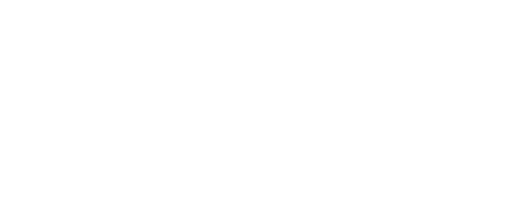
t = 0.00 s
t = 1.00 s: frame unchanged from t = 0.00 s, image omitted
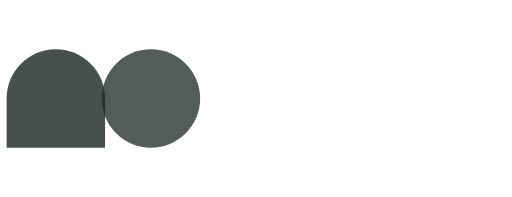
t = 1.19 s
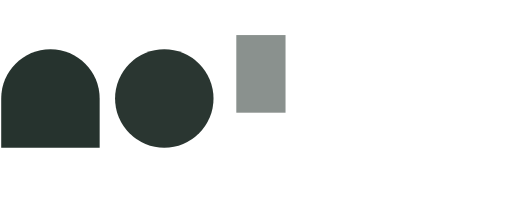
t = 1.38 s
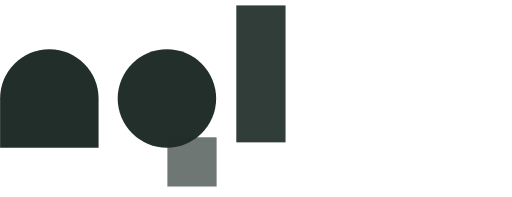
t = 1.56 s
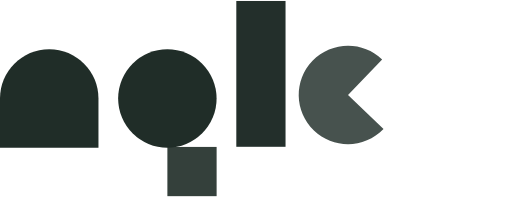
t = 1.75 s

The animated SVG that drew these frames (rendered in a browser with its animation timeline set to each time). Animation: 14 SMIL elements (animate=7,animateTransform=7); one cycle of 1.75 s.

<!-- Warning! This svg is dependent on namespace for animations and using it more than once per page will result in broken contents. -->
<svg
	xmlns="http://www.w3.org/2000/svg"
	width="520"
	height="200"
	viewBox="0 0 520 200"
	fill="none"
>
	<path
		id="nplex_n"
		d="M0 100C0 72.3858 22.3858 50 50 50C77.6142 50 100 72.3858 100 100V150H0V100Z"
		fill="rgb(32,45,40)"
		opacity="0"
	>
		<animate
			id="nplex_n_opacity"
			attributeName="opacity"
			dur="750ms"
			fill="freeze"
			calcMode="spline"
			keySplines="0.16, 1, 0.3, 1"
			values="0;1"
			begin="1000ms"
		/>
		<animateTransform
			id="nplex_n_translate"
			attributeName="transform"
			attributeType="XML"
			type="translate"
			dur="750ms"
			calcMode="spline"
			keySplines="0, 1, 0.2, 1"
			values="75;0"
			begin="nplex_n_opacity.begin"
		/>
	</path>
	<g id="nplex_p">
		<circle id="nplex_p_eye" cx="170" cy="100" r="50" fill="rgb(32,45,40)" opacity="0">
			<animate
				id="nplex_p_eye_opacity"
				attributeName="opacity"
				dur="750ms"
				begin="nplex_n_translate.begin+100ms"
				fill="freeze"
				calcMode="spline"
				keySplines="0, 1, 0.2, 1"
				values="0;1"
			/>
			<animateTransform
				id="nplex_p_eye_translate"
				attributeName="transform"
				attributeType="XML"
				type="translate"
				dur="750ms"
				calcMode="spline"
				keySplines="0, 1, 0.2, 1"
				values="-75;0"
				begin="nplex_p_eye_opacity.begin"
			/>
		</circle>
		<rect
			id="nplex_p_descendant"
			x="120"
			y="150"
			fill="rgb(32,45,40)"
			width="50"
			height="50"
			opacity="0"
		>
			<animate
				id="nplex_p_descendant_opacity"
				attributeName="opacity"
				dur="1000ms"
				begin="nplex_p_eye_translate.end-350ms"
				fill="freeze"
				calcMode="spline"
				keySplines="0, 1, 0.2, 1"
				values="0;1"
			/>
			<animateTransform
				id="nplex_p_descendant_translate"
				attributeName="transform"
				attributeType="XML"
				type="translate"
				dur="1000ms"
				calcMode="spline"
				keySplines="0, 1, 0.2, 1; 0, 0.25, 0.25, 1"
				values="50 -50;50 0;0 0"
				begin="nplex_p_descendant_opacity.begin"
			/>
		</rect>
	</g>
	<rect
		id="nplex_l"
		fill="rgb(32,45,40)"
		x="240"
		y="0"
		width="50"
		height="150"
		opacity="0"
		transform-origin="265 75"
	>
		<animate
			id="nplex_l_opacity"
			attributeName="opacity"
			dur="750ms"
			begin="nplex_p_eye_translate.end-500ms"
			fill="freeze"
			calcMode="spline"
			keySplines="0, 1, 0.2, 1"
			values="0;1"
		/>
		<animateTransform
			id="nplex_l_translate"
			attributeName="transform"
			attributeType="XML"
			type="scale"
			dur="750ms"
			calcMode="spline"
			keySplines="0, 1, 0.2, 1"
			values="1 0;1 1"
			begin="nplex_l_opacity.begin"
		/>
	</rect>
	<path
		id="nplex_e"
		d="M405 100C405 72.3858 382.614 50 355 50C327.386 50 305 72.3858 305 100C305 127.614 327.386 150 355 150V100H405Z"
		fill="rgb(32,45,40)"
		transform-origin="350 100"
		opacity="0"
	>
		<animate
			id="nplex_e_opacity"
			attributeName="opacity"
			dur="1000ms"
			begin="nplex_l_translate.end-500ms"
			fill="freeze"
			calcMode="spline"
			keySplines="0, 1, 0.2, 1"
			values="0;1"
		/>
		<animateTransform
			id="nplex_e_translate"
			attributeName="transform"
			attributeType="XML"
			type="rotate"
			dur="1000ms"
			calcMode="spline"
			keySplines="0, 0.75, 0.15, 1"
			values="-180;0"
			begin="nplex_e_opacity.begin"
		/>
	</path>
	<g id="nplex_x">
		<rect
			id="nplex_x_bottom"
			x="420"
			y="100"
			width="50"
			height="50"
			fill="rgb(32,45,40)"
			opacity="0"
		>
			<animate
				id="nplex_x_bottom_opacity"
				attributeName="opacity"
				dur="1000ms"
				begin="nplex_e_translate.begin+150ms"
				fill="freeze"
				calcMode="spline"
				keySplines="0, 1, 0.2, 1"
				values="0;1"
			/>
			<animateTransform
				id="nplex_x_bottom_translate"
				attributeName="transform"
				attributeType="XML"
				type="translate"
				dur="1000ms"
				calcMode="spline"
				keySplines="0, 1, 0.2, 1"
				values="0 -50;0 0"
				begin="nplex_x_bottom_opacity.begin"
			/>
		</rect>
		<rect
			id="nplex_x_top"
			x="470"
			y="50"
			width="50"
			height="50"
			fill="rgb(32,45,40)"
			opacity="0"
			transform-origin="470 100"
		>
			<animate
				id="nplex_x_top_opacity"
				attributeName="opacity"
				dur="1000ms"
				begin="nplex_x_bottom_translate.begin+350ms"
				fill="freeze"
				calcMode="spline"
				keySplines="0, 1, 0.2, 1"
				values="0;1"
			/>
			<animateTransform
				id="nplex_x_top_translate"
				attributeName="transform"
				attributeType="XML"
				type="rotate"
				dur="750ms"
				calcMode="spline"
				keySplines="0, 0.75, 0.15, 1"
				values="-180;0"
				begin="nplex_x_top_opacity.begin"
			/>
		</rect>
	</g>
</svg>
